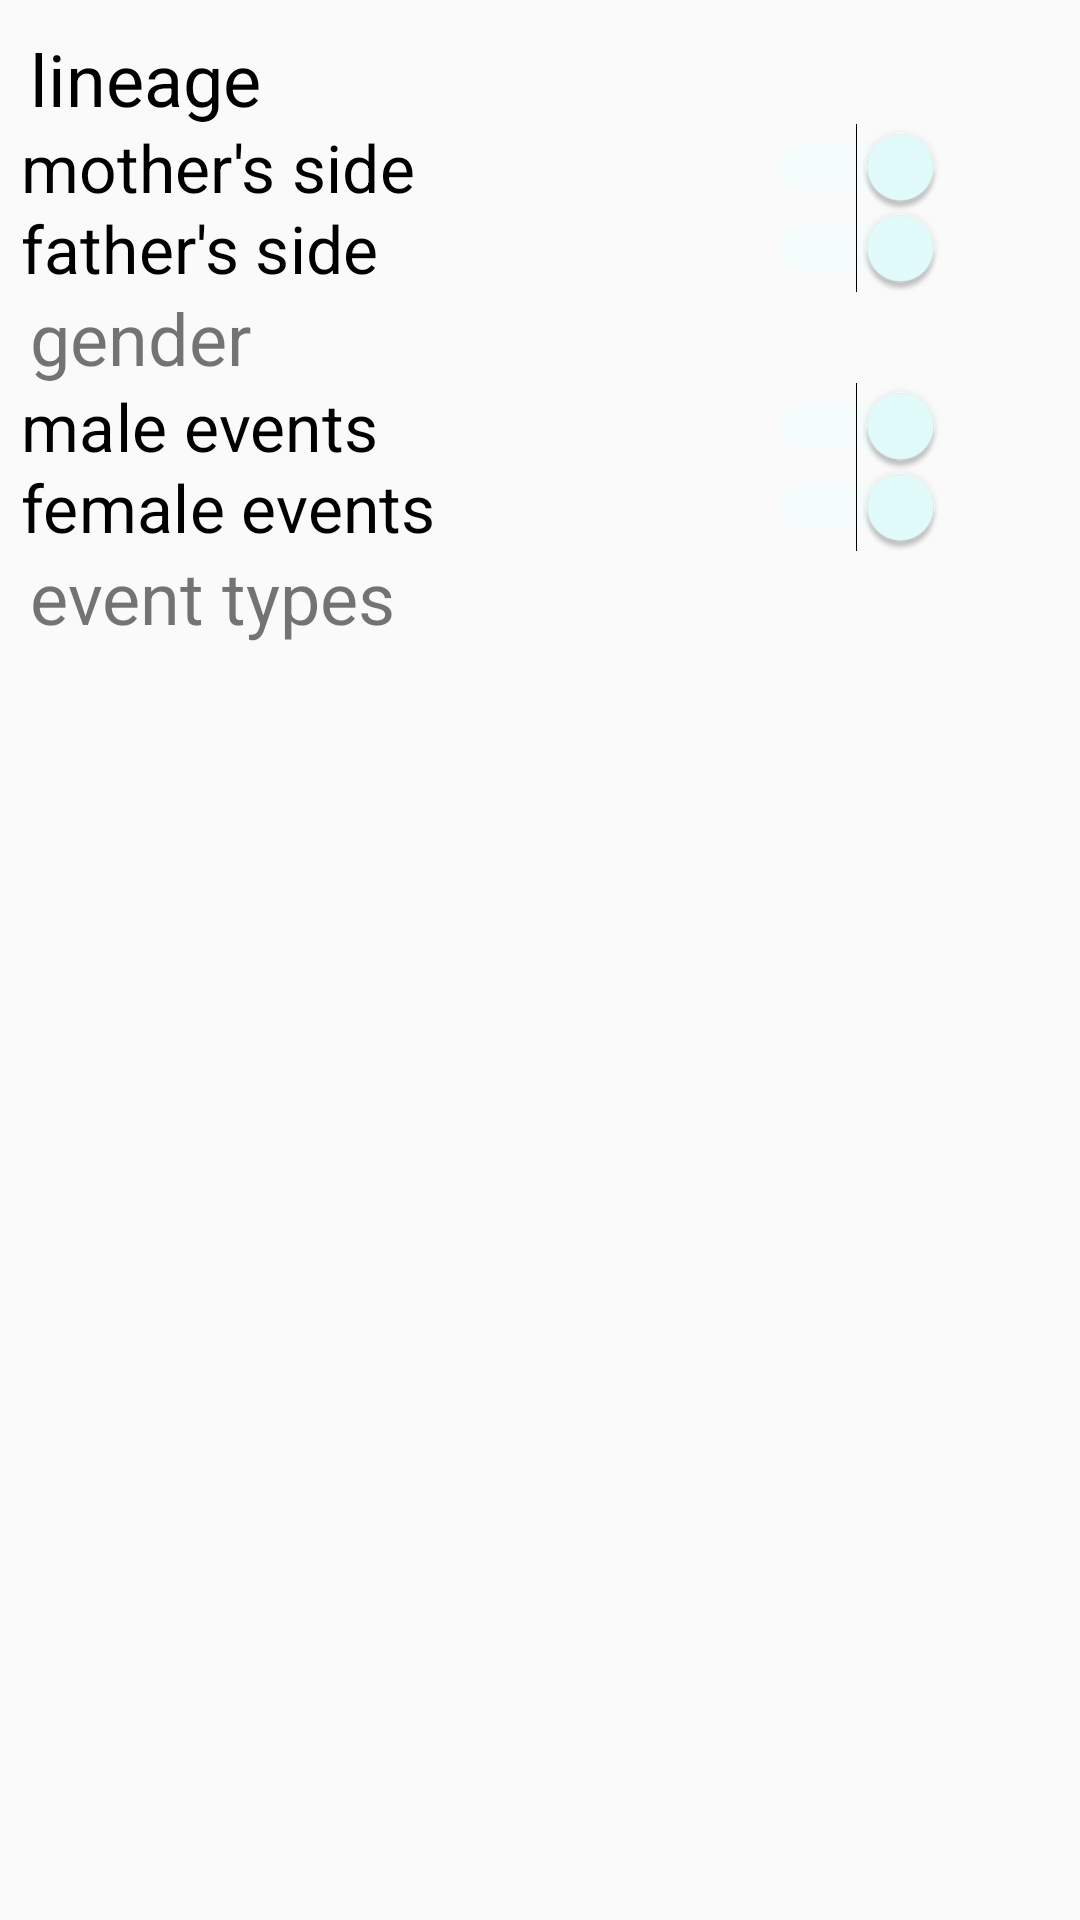

Write the Android layout XML for this screen, with the resource values it uses.
<!-- AndroidManifest.xml: application theme AppTheme -->
<!-- res/layout/activity_filter.xml -->
<?xml version="1.0" encoding="utf-8"?>
<LinearLayout xmlns:android="http://schemas.android.com/apk/res/android"
    android:layout_width="match_parent"
    android:layout_height="match_parent"
    android:orientation="vertical"
    >

    <TextView
        android:layout_width="match_parent"
        android:layout_height="wrap_content"
        android:layout_marginLeft="10dp"
        android:layout_marginTop="10dp"
        android:gravity="left"
        android:text="lineage"
        android:textColor="@color/primaryTextColor"
        android:textSize="24sp" />

    <Switch
        android:layout_margin="0dp"
        android:paddingLeft="20dp"
        android:scaleX="1.1"
        android:scaleY="1.1"
        android:id="@+id/switch_mother_side"
        android:layout_width="300dp"
        android:layout_height="wrap_content"
        android:checked="true"
        android:fontFamily="sans-serif"
        android:switchMinWidth="0dp"
        android:text="mother's side"
        android:textAppearance="@android:style/TextAppearance.Material"
        android:textSize="20sp" />


    <Switch
        android:layout_margin="0dp"
        android:paddingLeft="20dp"
        android:scaleX="1.1"
        android:scaleY="1.1"
        android:id="@+id/switch_father_side"
        android:layout_width="300dp"
        android:layout_height="wrap_content"
        android:checked="true"
        android:fontFamily="sans-serif"
        android:switchMinWidth="0dp"
        android:text="father's side"
        android:textAppearance="@android:style/TextAppearance.Material"
        android:textSize="20sp" />



    <TextView
        android:layout_width="match_parent"
        android:layout_height="wrap_content"
        android:layout_marginLeft="10dp"
        android:gravity="left"
        android:text="gender"
        android:textSize="24sp" />


    <Switch
        android:layout_margin="0dp"
        android:paddingLeft="20dp"
        android:scaleX="1.1"
        android:scaleY="1.1"
        android:id="@+id/switch_male_events"
        android:layout_width="300dp"
        android:layout_height="wrap_content"
        android:checked="true"
        android:fontFamily="sans-serif"
        android:switchMinWidth="0dp"
        android:text="male events"
        android:textAppearance="@android:style/TextAppearance.Material"
        android:textSize="20sp" />


    <Switch
        android:layout_margin="0dp"
        android:paddingLeft="20dp"
        android:scaleX="1.1"
        android:scaleY="1.1"
        android:id="@+id/switch_female_events"
        android:layout_width="300dp"
        android:layout_height="wrap_content"
        android:checked="true"
        android:fontFamily="sans-serif"
        android:switchMinWidth="0dp"
        android:text="female events"
        android:textAppearance="@android:style/TextAppearance.Material"
        android:textSize="20sp" />

    <TextView
        android:layout_width="match_parent"
        android:layout_height="wrap_content"
        android:layout_marginLeft="10dp"
        android:gravity="left"
        android:text="event types"
        android:textSize="24sp" />

    <android.support.v7.widget.RecyclerView
        android:id="@+id/event_type_recycler"
        android:layout_width="match_parent"
        android:layout_height="wrap_content"
        android:layout_marginLeft="10dp"
        >

    </android.support.v7.widget.RecyclerView>


</LinearLayout>
<!-- resources referenced by this layout -->
<resources>
  <color name="primaryTextColor">#000000</color>
  <style name="AppTheme" parent="Theme.AppCompat.Light">
          
          <item name="colorPrimary">@color/primaryColor</item>
          <item name="colorPrimaryDark">@color/primaryDarkColor</item>
          <item name="colorAccent">@color/primaryLightColor</item>
          <item name="android:titleTextStyle">@color/white</item>
          
      </style>
  <color name="primaryColor">#b2ebf2</color>
  <color name="primaryDarkColor">#81b9bf</color>
  <color name="primaryLightColor">#e5ffff</color>
  <color name="white">#FFFFFF</color>
</resources>
